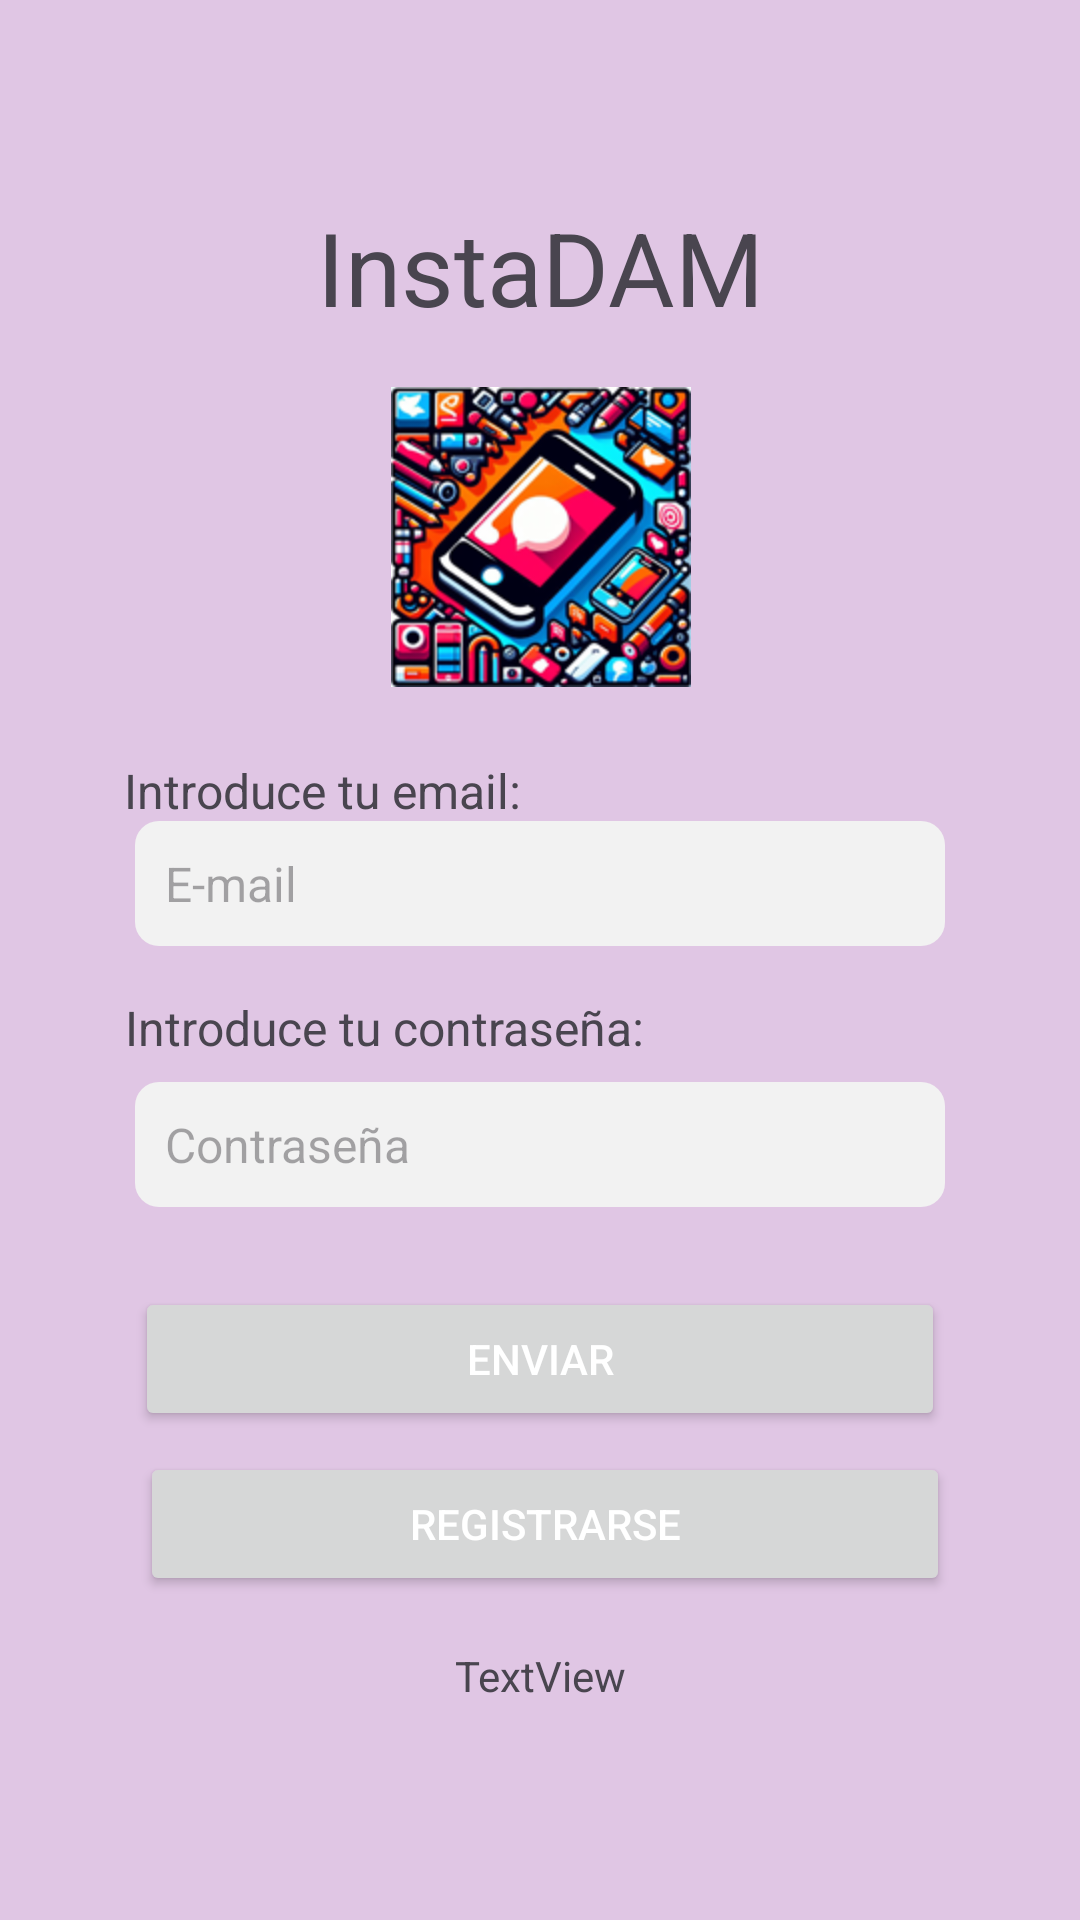

This screen was rendered from an Android layout file. Write that file and the resources it references.
<!-- AndroidManifest.xml: application theme Theme.InstaDamFINAL -->
<!-- res/layout/activity_sign_in.xml -->
<?xml version="1.0" encoding="utf-8"?>
<androidx.constraintlayout.widget.ConstraintLayout xmlns:android="http://schemas.android.com/apk/res/android"
    xmlns:app="http://schemas.android.com/apk/res-auto"
    xmlns:tools="http://schemas.android.com/tools"
    android:layout_width="match_parent"
    android:layout_height="match_parent"
    android:background="#FFFFFF"
    android:backgroundTint="#E0C6E4"
    tools:context=".activities.SignUp">

    <EditText
        android:id="@+id/editTextEmailAddress"
        style="@style/Widget.AppCompat.EditText"
        android:layout_width="0dp"
        android:layout_height="wrap_content"
        android:layout_marginStart="16dp"
        android:layout_marginEnd="16dp"
        android:layout_marginBottom="180dp"
        android:background="@drawable/rounded_edittext_background"
        android:hint="@string/email"
        android:inputType="textEmailAddress"
        android:padding="10dp"
        android:singleLine="false"
        android:textColor="#000000"
        android:textSize="16sp"
        app:layout_constraintBottom_toBottomOf="parent"
        app:layout_constraintEnd_toEndOf="parent"

        app:layout_constraintStart_toStartOf="parent"
        app:layout_constraintTop_toBottomOf="@+id/logoInstaDam"
        app:layout_constraintVertical_bias="0.236"
        app:layout_constraintWidth_percent="0.75" />

    <TextView
        android:id="@+id/textView3"
        android:layout_width="wrap_content"
        android:layout_height="wrap_content"
        android:text="@string/app_name_dam"
        android:textSize="34sp"
        app:layout_constraintBottom_toTopOf="@+id/logoInstaDam"
        app:layout_constraintEnd_toEndOf="parent"
        app:layout_constraintStart_toStartOf="parent"
        app:layout_constraintTop_toTopOf="parent"
        app:layout_constraintVertical_bias="0.792" />

    <ImageView
        android:id="@+id/logoInstaDam"
        android:layout_width="100dp"
        android:layout_height="100dp"
        android:src="@drawable/logo_instadam"
        app:layout_constraintBottom_toBottomOf="parent"
        app:layout_constraintHorizontal_bias="0.501"
        app:layout_constraintLeft_toLeftOf="parent"
        app:layout_constraintRight_toRightOf="parent"
        app:layout_constraintTop_toTopOf="parent"
        app:layout_constraintVertical_bias="0.239" />

    <EditText
        android:id="@+id/editTextPassword"
        style="@style/Widget.AppCompat.EditText"
        android:layout_width="0dp"
        android:layout_height="wrap_content"
        android:layout_marginStart="16dp"
        android:layout_marginEnd="16dp"
        android:background="@drawable/rounded_edittext_background"
        android:hint="@string/contrsenia"
        android:inputType="textPassword"
        android:padding="10dp"
        android:singleLine="false"
        android:textColor="#000000"
        android:textSize="16sp"
        app:layout_constraintBottom_toBottomOf="parent"
        app:layout_constraintEnd_toEndOf="parent"
        app:layout_constraintStart_toStartOf="parent"
        app:layout_constraintTop_toBottomOf="@+id/textView2"
        app:layout_constraintVertical_bias="0.03"
        app:layout_constraintWidth_percent="0.75" />

    <TextView
        android:id="@+id/textView2"
        android:layout_width="wrap_content"
        android:layout_height="wrap_content"
        android:text="@string/introduce_contrasenia"
        android:textSize="16sp"
        app:layout_constraintBottom_toBottomOf="parent"
        app:layout_constraintEnd_toEndOf="parent"
        app:layout_constraintHorizontal_bias="0.222"
        app:layout_constraintStart_toStartOf="parent"
        app:layout_constraintTop_toBottomOf="@+id/logoInstaDam"
        app:layout_constraintVertical_bias="0.264" />

    <TextView
        android:id="@+id/textView"
        android:layout_width="wrap_content"
        android:layout_height="wrap_content"
        android:text="@string/introduce_email"
        android:textSize="16sp"
        app:layout_constraintBottom_toBottomOf="parent"
        app:layout_constraintEnd_toEndOf="parent"
        app:layout_constraintHorizontal_bias="0.182"
        app:layout_constraintStart_toStartOf="parent"
        app:layout_constraintTop_toBottomOf="@+id/logoInstaDam"
        app:layout_constraintVertical_bias="0.061" />

    <Button
        android:id="@+id/sendButton"
        android:layout_width="0dp"
        android:layout_height="wrap_content"
        android:layout_marginStart="16dp"
        android:layout_marginEnd="16dp"
        android:text="@string/enviar_button"
        android:textColor="#FFFFFF"
        app:layout_constraintBottom_toBottomOf="parent"
        app:layout_constraintEnd_toEndOf="parent"
        app:layout_constraintStart_toStartOf="parent"
        app:layout_constraintTop_toBottomOf="@+id/editTextPassword"
        app:layout_constraintVertical_bias="0.13999999"
        app:layout_constraintWidth_percent="0.75" />

    <Button
        android:id="@+id/signUpButton"
        android:layout_width="0dp"
        android:layout_height="wrap_content"
        android:layout_marginStart="16dp"
        android:layout_marginEnd="16dp"
        android:text="@string/registro_button"
        android:textColor="#FFFFFF"
        app:layout_constraintBottom_toBottomOf="parent"
        app:layout_constraintEnd_toEndOf="parent"
        app:layout_constraintHorizontal_bias="0.528"
        app:layout_constraintStart_toStartOf="parent"
        app:layout_constraintTop_toBottomOf="@+id/sendButton"
        app:layout_constraintVertical_bias="0.060000002"
        app:layout_constraintWidth_percent="0.75" />

    <TextView
        android:id="@+id/messageAlert"
        android:layout_width="wrap_content"
        android:layout_height="wrap_content"
        android:text="TextView"
        app:layout_constraintBottom_toBottomOf="parent"
        app:layout_constraintEnd_toEndOf="parent"
        app:layout_constraintStart_toStartOf="parent"
        app:layout_constraintTop_toBottomOf="@+id/sendButton" />

</androidx.constraintlayout.widget.ConstraintLayout>
<!-- resources referenced by this layout -->
<resources>
  <!-- drawable logo_instadam: png bitmap (drawable, 53803 bytes) -->
  <!-- drawable rounded_edittext_background (drawable) -->
  <?xml version="1.0" encoding="utf-8"?>
  <shape xmlns:android="http://schemas.android.com/apk/res/android"
      android:shape="rectangle">
      <corners android:radius="8dp" />
      <solid android:color="#F2F2F2" />
  </shape>
  <string name="app_name_dam">InstaDAM</string>
  <string name="contrsenia">Contraseña</string>
  <string name="email">E-mail</string>
  <string name="enviar_button">Enviar</string>
  <string name="introduce_contrasenia">Introduce tu contraseña:</string>
  <string name="introduce_email">Introduce tu email:</string>
  <string name="registro_button">Registrarse</string>
  <style name="Theme.InstaDamFINAL" parent="Base.Theme.InstaDamFINAL" />
  <style name="Base.Theme.InstaDamFINAL" parent="Theme.Material3.DayNight.NoActionBar">
          
          
          <item name="colorPrimary">@color/primary</item>
      </style>
  <color name="primary">#4B4B4B</color>
</resources>
